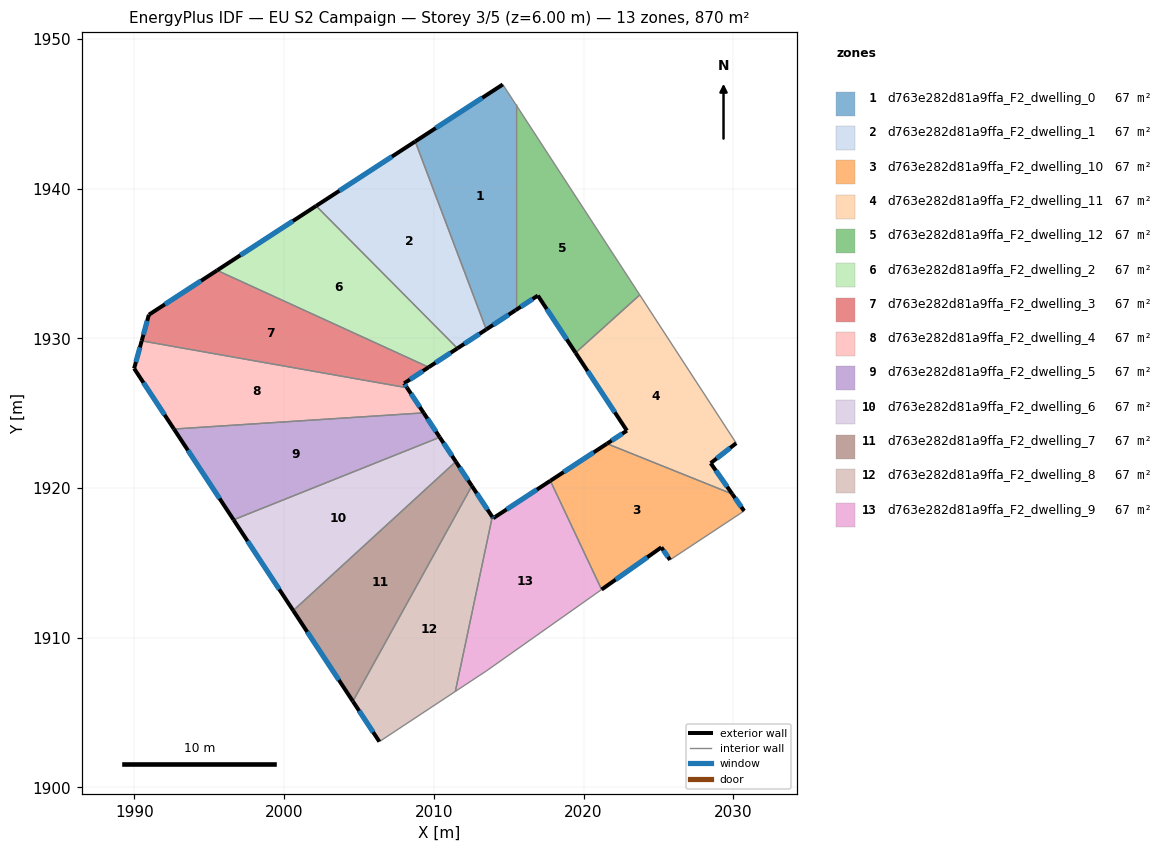
=== STOREY PLAN SPEC (per zone: floor XY polygon, exterior-wall plan segments, windows/doors) ===
zone 1: d763e282d81a9ffa_F2_dwelling_0  (66.9 m²)
  floor: (2014.61, 1946.96) (2015.46, 1945.65) (2015.46, 1931.88) (2013.50, 1930.60) (2008.76, 1943.15)
  exterior wall: (2013.50, 1930.60) – (2015.46, 1931.88)  [2.3 m]
    window: (2013.96, 1930.90) – (2015.00, 1931.58)  [2.0 m²]
  exterior wall: (2014.61, 1946.96) – (2008.76, 1943.15)  [7.0 m]
    window: (2013.23, 1946.07) – (2010.13, 1944.05)  [5.9 m²]
  interior walls: 3
zone 2: d763e282d81a9ffa_F2_dwelling_1  (66.9 m²)
  floor: (2008.76, 1943.15) (2013.50, 1930.60) (2011.58, 1929.33) (2002.14, 1938.85)
  exterior wall: (2011.58, 1929.33) – (2013.50, 1930.60)  [2.3 m]
    window: (2012.03, 1929.63) – (2013.05, 1930.30)  [1.9 m²]
  exterior wall: (2008.76, 1943.15) – (2002.14, 1938.85)  [7.9 m]
    window: (2007.20, 1942.14) – (2003.69, 1939.86)  [6.7 m²]
  interior walls: 2
zone 3: d763e282d81a9ffa_F2_dwelling_10  (66.9 m²)
  floor: (2029.93, 1919.60) (2030.73, 1918.47) (2025.78, 1915.20) (2025.20, 1916.04) (2021.21, 1913.22) (2017.78, 1920.49) (2021.57, 1922.97)
  exterior wall: (2025.20, 1916.04) – (2025.78, 1915.20)  [1.0 m]
    window: (2025.33, 1915.84) – (2025.64, 1915.40)  [0.9 m²]
  exterior wall: (2021.21, 1913.22) – (2025.20, 1916.04)  [4.9 m]
    window: (2022.14, 1913.88) – (2024.26, 1915.38)  [4.1 m²]
  exterior wall: (2021.57, 1922.97) – (2017.78, 1920.49)  [4.5 m]
    window: (2020.68, 1922.38) – (2018.67, 1921.07)  [3.8 m²]
  exterior wall: (2030.73, 1918.47) – (2029.93, 1919.60)  [1.4 m]
    window: (2030.54, 1918.74) – (2030.12, 1919.34)  [1.2 m²]
  interior walls: 3
zone 4: d763e282d81a9ffa_F2_dwelling_11  (66.9 m²)
  floor: (2023.76, 1932.90) (2030.20, 1923.00) (2028.49, 1921.66) (2029.93, 1919.60) (2021.57, 1922.97) (2022.90, 1923.84) (2019.47, 1929.04)
  exterior wall: (2029.93, 1919.60) – (2028.49, 1921.66)  [2.5 m]
    window: (2029.60, 1920.09) – (2028.83, 1921.18)  [2.1 m²]
  exterior wall: (2022.90, 1923.84) – (2021.57, 1922.97)  [1.6 m]
    window: (2022.58, 1923.63) – (2021.88, 1923.17)  [1.3 m²]
  exterior wall: (2019.47, 1929.04) – (2022.90, 1923.84)  [6.2 m]
    window: (2020.27, 1927.82) – (2022.09, 1925.06)  [5.3 m²]
  exterior wall: (2028.49, 1921.66) – (2030.20, 1923.00)  [2.2 m]
    window: (2028.89, 1921.98) – (2029.80, 1922.69)  [1.8 m²]
  interior walls: 3
zone 5: d763e282d81a9ffa_F2_dwelling_12  (66.9 m²)
  floor: (2015.46, 1945.65) (2023.76, 1932.90) (2019.47, 1929.04) (2016.95, 1932.86) (2015.46, 1931.88)
  exterior wall: (2016.95, 1932.86) – (2019.47, 1929.04)  [4.6 m]
    window: (2017.54, 1931.96) – (2018.88, 1929.93)  [3.9 m²]
  exterior wall: (2015.46, 1931.88) – (2016.95, 1932.86)  [1.8 m]
    window: (2015.81, 1932.11) – (2016.60, 1932.63)  [1.5 m²]
  interior walls: 3
zone 6: d763e282d81a9ffa_F2_dwelling_2  (66.9 m²)
  floor: (2002.14, 1938.85) (2011.58, 1929.33) (2009.66, 1928.07) (1995.52, 1934.54)
  exterior wall: (2009.66, 1928.07) – (2011.58, 1929.33)  [2.3 m]
    window: (2010.11, 1928.37) – (2011.13, 1929.04)  [1.9 m²]
  exterior wall: (2002.14, 1938.85) – (1995.52, 1934.54)  [7.9 m]
    window: (2000.58, 1937.84) – (1997.07, 1935.55)  [6.7 m²]
  interior walls: 2
zone 7: d763e282d81a9ffa_F2_dwelling_3  (66.9 m²)
  floor: (2009.66, 1928.07) (2008.02, 1927.00) (2008.21, 1926.70) (1990.49, 1929.83) (1990.97, 1931.58) (1995.52, 1934.54)
  exterior wall: (2008.02, 1927.00) – (2009.66, 1928.07)  [2.0 m]
    window: (2008.40, 1927.25) – (2009.27, 1927.82)  [1.7 m²]
  exterior wall: (2008.21, 1926.70) – (2008.02, 1927.00)  [0.4 m]
    window: (2008.17, 1926.77) – (2008.06, 1926.93)  [0.3 m²]
  exterior wall: (1990.97, 1931.58) – (1990.49, 1929.83)  [1.8 m]
    window: (1990.85, 1931.17) – (1990.60, 1930.24)  [1.5 m²]
  exterior wall: (1995.52, 1934.54) – (1990.97, 1931.58)  [5.4 m]
    window: (1994.45, 1933.85) – (1992.03, 1932.27)  [4.6 m²]
  interior walls: 2
zone 8: d763e282d81a9ffa_F2_dwelling_4  (66.9 m²)
  floor: (2008.21, 1926.70) (2009.32, 1925.02) (1992.64, 1923.94) (1989.98, 1927.99) (1990.49, 1929.83)
  exterior wall: (2009.32, 1925.02) – (2008.21, 1926.70)  [2.0 m]
    window: (2009.06, 1925.42) – (2008.47, 1926.31)  [1.7 m²]
  exterior wall: (1989.98, 1927.99) – (1992.64, 1923.94)  [4.8 m]
    window: (1990.60, 1927.04) – (1992.01, 1924.89)  [4.1 m²]
  exterior wall: (1990.49, 1929.83) – (1989.98, 1927.99)  [1.9 m]
    window: (1990.37, 1929.40) – (1990.10, 1928.42)  [1.6 m²]
  interior walls: 2
zone 9: d763e282d81a9ffa_F2_dwelling_5  (66.9 m²)
  floor: (2009.32, 1925.02) (2010.40, 1923.39) (1996.62, 1917.88) (1992.64, 1923.94)
  exterior wall: (2010.40, 1923.39) – (2009.32, 1925.02)  [2.0 m]
    window: (2010.14, 1923.78) – (2009.57, 1924.64)  [1.6 m²]
  exterior wall: (1992.64, 1923.94) – (1996.62, 1917.88)  [7.3 m]
    window: (1993.57, 1922.52) – (1995.69, 1919.30)  [6.1 m²]
  interior walls: 2
zone 10: d763e282d81a9ffa_F2_dwelling_6  (66.9 m²)
  floor: (2010.40, 1923.39) (2011.47, 1921.77) (2000.61, 1911.82) (1996.62, 1917.88)
  exterior wall: (2011.47, 1921.77) – (2010.40, 1923.39)  [1.9 m]
    window: (2011.22, 1922.15) – (2010.65, 1923.01)  [1.6 m²]
  exterior wall: (1996.62, 1917.88) – (2000.61, 1911.82)  [7.3 m]
    window: (1997.56, 1916.46) – (1999.67, 1913.24)  [6.1 m²]
  interior walls: 2
zone 11: d763e282d81a9ffa_F2_dwelling_7  (66.9 m²)
  floor: (2011.47, 1921.77) (2012.54, 1920.14) (2004.59, 1905.75) (2000.61, 1911.82)
  exterior wall: (2012.54, 1920.14) – (2011.47, 1921.77)  [1.9 m]
    window: (2012.29, 1920.52) – (2011.72, 1921.39)  [1.6 m²]
  exterior wall: (2000.61, 1911.82) – (2004.59, 1905.75)  [7.3 m]
    window: (2001.54, 1910.39) – (2003.66, 1907.18)  [6.1 m²]
  interior walls: 2
zone 12: d763e282d81a9ffa_F2_dwelling_8  (66.9 m²)
  floor: (2012.54, 1920.14) (2013.90, 1918.08) (2011.44, 1906.42) (2006.36, 1903.06) (2004.59, 1905.75)
  exterior wall: (2013.90, 1918.08) – (2012.54, 1920.14)  [2.5 m]
    window: (2013.58, 1918.56) – (2012.86, 1919.66)  [2.1 m²]
  exterior wall: (2004.59, 1905.75) – (2006.36, 1903.06)  [3.2 m]
    window: (2005.01, 1905.12) – (2005.95, 1903.70)  [2.7 m²]
  interior walls: 3
zone 13: d763e282d81a9ffa_F2_dwelling_9  (66.9 m²)
  floor: (2017.78, 1920.49) (2021.21, 1913.22) (2013.52, 1907.79) (2011.44, 1906.42) (2013.90, 1918.08) (2013.97, 1917.99)
  exterior wall: (2013.97, 1917.99) – (2013.90, 1918.08)  [0.1 m]
    window: (2013.95, 1918.01) – (2013.92, 1918.06)  [0.1 m²]
  exterior wall: (2017.78, 1920.49) – (2013.97, 1917.99)  [4.6 m]
    window: (2016.89, 1919.90) – (2014.86, 1918.57)  [3.9 m²]
  interior walls: 4

=== DERIVED (storey summary) ===
Building: EU S2 Campaign
Storey: 3 of 5  (floor level z = 6.00 m)
Storey gross floor area: 869.8 m²
Zones on this storey: 13
  - d763e282d81a9ffa_F2_dwelling_0: floor 66.9 m²; exterior wall 9.3 m (28.0 m²); 2 window(s) 7.9 m²; WWR 28.1%
  - d763e282d81a9ffa_F2_dwelling_1: floor 66.9 m²; exterior wall 10.2 m (30.6 m²); 2 window(s) 8.6 m²; WWR 28.1%
  - d763e282d81a9ffa_F2_dwelling_10: floor 66.9 m²; exterior wall 11.8 m (35.4 m²); 4 window(s) 10.0 m²; WWR 28.1%
  - d763e282d81a9ffa_F2_dwelling_11: floor 66.9 m²; exterior wall 12.5 m (37.5 m²); 4 window(s) 10.5 m²; WWR 28.1%
  - d763e282d81a9ffa_F2_dwelling_12: floor 66.9 m²; exterior wall 6.4 m (19.1 m²); 2 window(s) 5.4 m²; WWR 28.1%
  - d763e282d81a9ffa_F2_dwelling_2: floor 66.9 m²; exterior wall 10.2 m (30.6 m²); 2 window(s) 8.6 m²; WWR 28.1%
  - d763e282d81a9ffa_F2_dwelling_3: floor 66.9 m²; exterior wall 9.6 m (28.7 m²); 4 window(s) 8.1 m²; WWR 28.1%
  - d763e282d81a9ffa_F2_dwelling_4: floor 66.9 m²; exterior wall 8.8 m (26.3 m²); 3 window(s) 7.4 m²; WWR 28.1%
  - d763e282d81a9ffa_F2_dwelling_5: floor 66.9 m²; exterior wall 9.2 m (27.6 m²); 2 window(s) 7.8 m²; WWR 28.1%
  - d763e282d81a9ffa_F2_dwelling_6: floor 66.9 m²; exterior wall 9.2 m (27.6 m²); 2 window(s) 7.8 m²; WWR 28.1%
  - d763e282d81a9ffa_F2_dwelling_7: floor 66.9 m²; exterior wall 9.2 m (27.6 m²); 2 window(s) 7.8 m²; WWR 28.1%
  - d763e282d81a9ffa_F2_dwelling_8: floor 66.9 m²; exterior wall 5.7 m (17.1 m²); 2 window(s) 4.8 m²; WWR 28.1%
  - d763e282d81a9ffa_F2_dwelling_9: floor 66.9 m²; exterior wall 4.7 m (14.0 m²); 2 window(s) 3.9 m²; WWR 28.1%
Zone adjacency (shared interzone walls):
  - d763e282d81a9ffa_F2_dwelling_0 ↔ d763e282d81a9ffa_F2_dwelling_1
  - d763e282d81a9ffa_F2_dwelling_0 ↔ d763e282d81a9ffa_F2_dwelling_12
  - d763e282d81a9ffa_F2_dwelling_1 ↔ d763e282d81a9ffa_F2_dwelling_2
  - d763e282d81a9ffa_F2_dwelling_10 ↔ d763e282d81a9ffa_F2_dwelling_11
  - d763e282d81a9ffa_F2_dwelling_10 ↔ d763e282d81a9ffa_F2_dwelling_9
  - d763e282d81a9ffa_F2_dwelling_11 ↔ d763e282d81a9ffa_F2_dwelling_12
  - d763e282d81a9ffa_F2_dwelling_2 ↔ d763e282d81a9ffa_F2_dwelling_3
  - d763e282d81a9ffa_F2_dwelling_3 ↔ d763e282d81a9ffa_F2_dwelling_4
  - d763e282d81a9ffa_F2_dwelling_4 ↔ d763e282d81a9ffa_F2_dwelling_5
  - d763e282d81a9ffa_F2_dwelling_5 ↔ d763e282d81a9ffa_F2_dwelling_6
  - d763e282d81a9ffa_F2_dwelling_6 ↔ d763e282d81a9ffa_F2_dwelling_7
  - d763e282d81a9ffa_F2_dwelling_7 ↔ d763e282d81a9ffa_F2_dwelling_8
  - d763e282d81a9ffa_F2_dwelling_8 ↔ d763e282d81a9ffa_F2_dwelling_9